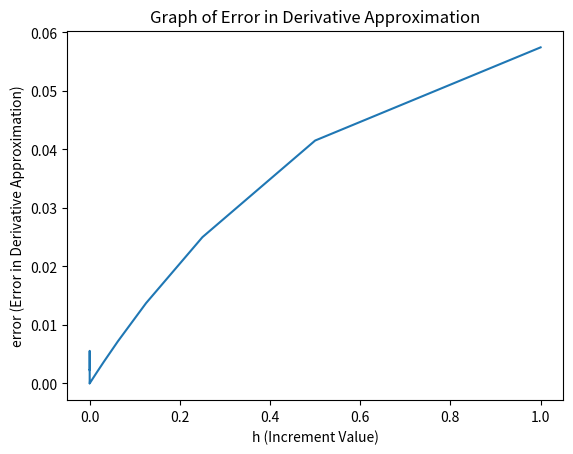

Generate this figure with matplotlib:
#
# the code in this file will approximate the derivative of a "smooth" function
# using a forward difference
#
# storage
import numpy as np
import matplotlib.pyplot as plt
#
#
# test function for computing derivatives
#
# the derivative
# --------------
#
def f(x):
    fval = x * np.exp(-x)
    return fval
#
# the exact derivative expression
# -------------------------------
#
def df(x):
    dfval = np.exp(-x) - x * np.exp(-x)
    return dfval
#
# the difference quotient for the derivative approximation
# --------------------------------------------------------
#
def dfapp(x, h):
    appval = ( f(x+h) - f(x) ) / h
    return appval
#
# location for the derivative along with an array for increment to use in the
# approximation and an array to store the error for each value tested
# -------------------------------------------------------------------
#
x0 = 1.2
napprox = 50
h = []
error = []
#
# initialize the increment to do the initial approximation
# --------------------------------------------------------
#
hval = 1.0
#
# compute the "exact" derivative
# ------------------------------
#
dfexct = df(x0)
print("i", "increment value", "error value")
#
# loop over i for generating a list of approximate values
# -------------------------------------------------------
#
for i in range(napprox):
    #
    # compute the difference quotient for the function
    # ------------------------------------------------
    #
    dfappr = dfapp(x0, hval)
    #
    # compute the approximate error between the "exact" value and the approximate
    # value
    # -----
    errval = np.abs(dfappr-dfexct)
    #
    # store the value of the increment and the error for use below
    # ------------------------------------------------------------
    #
    h.append(hval)
    error.append(errval)
    #
    # update the increment by reducing the increment by one half
    # ----------------------------------------------------------
    #
    hval = hval / 2
    #
    # print each of the raw data value for the current index, i, increment,
    # hval,and the current error, error[i]
    # ------------------------------------
    #
    print("Index: %5d,  h: %16.8f  error:  %16.10f" %  (i, h[i], error[i]))

#
# the rest of the code will bring up a graphical representation of the error
# as a function of the increment, h.
# ----------------------------------
#
plt.plot(h, error)
plt.title("Graph of Error in Derivative Approximation")
plt.xlabel("h (Increment Value)")
plt.ylabel("error (Error in Derivative Approximation)")
plt.show()